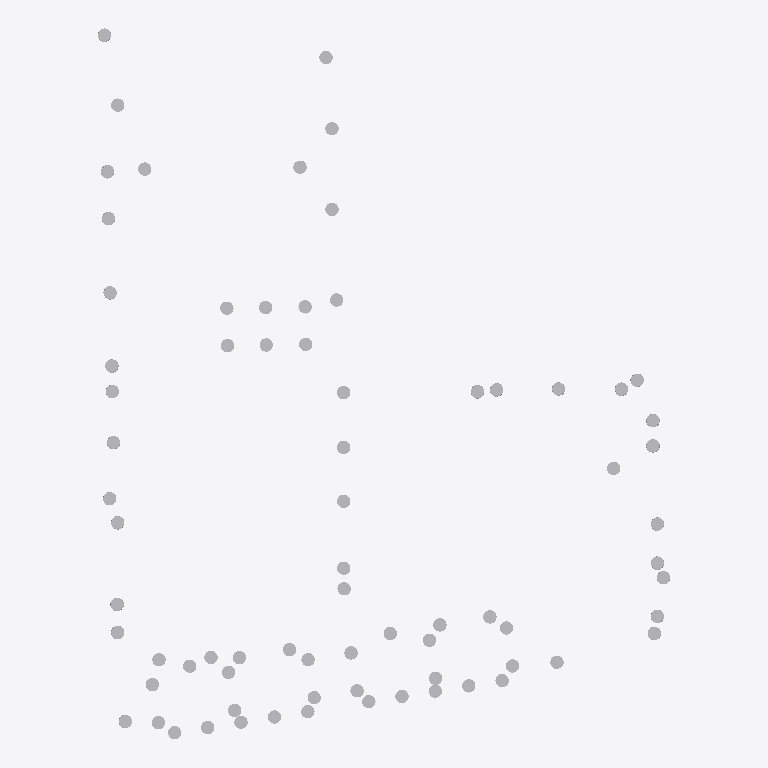
Plan cut of the same IFC building model at storey '01 eerste verdieping' (level 3.00 m, cut at 4.40 m), seen from above with north up, elements coloured by IFC class: 74 other elements (light grey). Cut surfaces are drawn darker.
Extent 169.8 m × 210.9 m × 9.0 m (x, y, z). Storeys (13): -1 kelder at -3.00 m; PEIL at -0.50 m; 00 begane grond at 0.00 m; 01 eerste verdieping at 3.00 m; 02 tweede verdieping at 6.00 m; 03 derde verdieping at 9.00 m; 04 vierde verdieping at 12.00 m; 05 vijfde verdieping at 15.00 m; 06 zesde verdieping at 18.00 m; 07 zevende verdieping at 21.00 m; 08 achtste verdieping at 24.00 m; 09 negende verdieping at 27.00 m; 10 tiende verdieping at 30.00 m. Elements (74): 74 IfcGeographicElement.

HEADER;
FILE_DESCRIPTION(('ViewDefinition [ReferenceView_V1.2]','RevitIdentifiers [ContentGUID: 842468bd-2a2b-4981-86ee-cd6f1c8f992a, VersionGUID: 15e48402-6940-456c-ab29-219cf7ac9889, NumberOfSaves: 38]','CoordinateReference [CoordinateBase: Project Base Point, ProjectSite: Internal]','ExchangeRequirement [Architecture]','[1 more]'),'2;1');
FILE_NAME('MiniGIM_voorbeeld_Nijevoert.ifc','2026-07-09T15:14:38+02:00',(''),('MiniGIM consortium'),'IfcOpenShell 0.8.2','Bonsai 0.8.2','');
FILE_SCHEMA(('IFC4'));
ENDSEC;
DATA;
#30=IFCPROJECT('2496YzAYj9WORkpM$ZS6RQ',#18,'0000',$,$,'PROJECTNAAM','PROJECTFASE',(#22),#10613);
#88=IFCSITE('2496YzAYj9WORkpM$ZS6RO',#18,'LOCATIE',$,$,#87,$,$,.ELEMENT.,(52,41,53,527247),(5,15,46,614729),0.0,$,$);
#197=IFCSITE('20gCMjl9z5sBFd3zBd_94N',#18,'{$this("Description")}',$,'VORM_nulpunt:VORM_nulpunt',#196,#194,$,$,$,$,$,$,$);
#34=IFCBUILDING('2496YzAYj9WORkpM$ZS6RR',#18,'BOUWWERK',$,$,#32,$,'BOUWWERK',.ELEMENT.,$,$,#33);
#38=IFCBUILDINGSTOREY('12aRDchw57BQEC$_UCLpCO',#18,'-1 kelder',$,'Level:PD_level bouwniveau (PBP)',#37,$,'-1 kelder',.ELEMENT.,-3.0);
#42=IFCBUILDINGSTOREY('1oNviq8sDDUfmq0ONy65n8',#18,'PEIL',$,'Level:PD_level referentieniveau (SP)',#41,$,'PEIL',.ELEMENT.,-0.5);
#45=IFCBUILDINGSTOREY('1nR_ye5Ir23BMRElVJLC7Q',#18,'00 begane grond',$,'Level:PD_level bouwniveau (PBP)',#44,$,'begane grond',.ELEMENT.,0.0);
#49=IFCBUILDINGSTOREY('12aRDchw57BQEC$_UCLpCM',#18,'01 eerste verdieping',$,'Level:PD_level bouwniveau (PBP)',#48,$,'begane grond',.ELEMENT.,3.0);
#53=IFCBUILDINGSTOREY('12aRDchw57BQEC$_UCLpCN',#18,'02 tweede verdieping',$,'Level:PD_level bouwniveau (PBP)',#52,$,'begane grond',.ELEMENT.,6.0);
#57=IFCBUILDINGSTOREY('12aRDchw57BQEC$_UCLpCP',#18,'03 derde verdieping',$,'Level:PD_level bouwniveau (PBP)',#56,$,'begane grond',.ELEMENT.,9.0);
#61=IFCBUILDINGSTOREY('12aRDchw57BQEC$_UCLpCQ',#18,'04 vierde verdieping',$,'Level:PD_level bouwniveau (PBP)',#60,$,'begane grond',.ELEMENT.,12.0);
#65=IFCBUILDINGSTOREY('12aRDchw57BQEC$_UCLpCR',#18,'05 vijfde verdieping',$,'Level:PD_level bouwniveau (PBP)',#64,$,'begane grond',.ELEMENT.,15.0);
#69=IFCBUILDINGSTOREY('12aRDchw57BQEC$_UCLpCS',#18,'06 zesde verdieping',$,'Level:PD_level bouwniveau (PBP)',#68,$,'begane grond',.ELEMENT.,18.0);
#73=IFCBUILDINGSTOREY('12aRDchw57BQEC$_UCLpCT',#18,'07 zevende verdieping',$,'Level:PD_level bouwniveau (PBP)',#72,$,'begane grond',.ELEMENT.,21.0);
#77=IFCBUILDINGSTOREY('12aRDchw57BQEC$_UCLpCU',#18,'08 achtste verdieping',$,'Level:PD_level bouwniveau (PBP)',#76,$,'begane grond',.ELEMENT.,24.0);
#81=IFCBUILDINGSTOREY('12aRDchw57BQEC$_UCLpCV',#18,'09 negende verdieping',$,'Level:PD_level bouwniveau (PBP)',#80,$,'begane grond',.ELEMENT.,27.0);
#85=IFCBUILDINGSTOREY('12aRDchw57BQEC$_UCLpC0',#18,'10 tiende verdieping',$,'Level:PD_level bouwniveau (PBP)',#84,$,'begane grond',.ELEMENT.,30.0);
#10378=IFCGEOGRAPHICELEMENT('0l6LgP6Of3pBreuHFd6veb',#18,'{$this("Description")}',$,'Boom',#10377,#10374,'1434422',.USERDEFINED.);
#10030=IFCGEOGRAPHICELEMENT('0l6LgP6Of3pBreuHFd6vZi',#18,'{$this("Description")}',$,'Boom',#10029,#10026,'1434111',.USERDEFINED.);
#9573=IFCGEOGRAPHICELEMENT('0l6LgP6Of3pBreuHFd6vbd',#18,'{$this("Description")}',$,'Boom',#9572,#9569,'1433716',.USERDEFINED.);
#9598=IFCGEOGRAPHICELEMENT('0l6LgP6Of3pBreuHFd6vco',#18,'{$this("Description")}',$,'Boom',#9597,#9594,'1433761',.USERDEFINED.);
#9622=IFCGEOGRAPHICELEMENT('0l6LgP6Of3pBreuHFd6vcW',#18,'{$this("Description")}',$,'Boom',#9621,#9618,'1433779',.USERDEFINED.);
#10450=IFCGEOGRAPHICELEMENT('0l6LgP6Of3pBreuHFd6vfr',#18,'{$this("Description")}',$,'Boom',#10449,#10446,'1434470',.USERDEFINED.);
#9970=IFCGEOGRAPHICELEMENT('0l6LgP6Of3pBreuHFd6vZU',#18,'{$this("Description")}',$,'Boom',#9969,#9966,'1434061',.USERDEFINED.);
#10390=IFCGEOGRAPHICELEMENT('0l6LgP6Of3pBreuHFd6vej',#18,'{$this("Description")}',$,'Boom',#10389,#10386,'1434430',.USERDEFINED.);
#10438=IFCGEOGRAPHICELEMENT('0l6LgP6Of3pBreuHFd6vfD',#18,'{$this("Description")}',$,'Boom',#10437,#10434,'1434462',.USERDEFINED.);
#9958=IFCGEOGRAPHICELEMENT('0l6LgP6Of3pBreuHFd6vZM',#18,'{$this("Description")}',$,'Boom',#9957,#9954,'1434053',.USERDEFINED.);
#9982=IFCGEOGRAPHICELEMENT('0l6LgP6Of3pBreuHFd6vZ6',#18,'{$this("Description")}',$,'Boom',#9981,#9978,'1434069',.USERDEFINED.);
#10066=IFCGEOGRAPHICELEMENT('0l6LgP6Of3pBreuHFd6viA',#18,'{$this("Description")}',$,'Boom',#10065,#10062,'1434137',.USERDEFINED.);
#10102=IFCGEOGRAPHICELEMENT('0l6LgP6Of3pBreuHFd6vic',#18,'{$this("Description")}',$,'Boom',#10101,#10098,'1434165',.USERDEFINED.);
#10342=IFCGEOGRAPHICELEMENT('0l6LgP6Of3pBreuHFd6veI',#18,'{$this("Description")}',$,'Boom',#10341,#10338,'1434369',.USERDEFINED.);
#10354=IFCGEOGRAPHICELEMENT('0l6LgP6Of3pBreuHFd6ve0',#18,'{$this("Description")}',$,'Boom',#10353,#10350,'1434387',.USERDEFINED.);
#10414=IFCGEOGRAPHICELEMENT('0l6LgP6Of3pBreuHFd6vfT',#18,'{$this("Description")}',$,'Boom',#10413,#10410,'1434446',.USERDEFINED.);
#9706=IFCGEOGRAPHICELEMENT('0l6LgP6Of3pBreuHFd6vda',#18,'{$this("Description")}',$,'Boom',#9705,#9702,'1433847',.USERDEFINED.);
#9718=IFCGEOGRAPHICELEMENT('0l6LgP6Of3pBreuHFd6vWI',#18,'{$this("Description")}',$,'Boom',#9717,#9714,'1433857',.USERDEFINED.);
#9754=IFCGEOGRAPHICELEMENT('0l6LgP6Of3pBreuHFd6vW8',#18,'{$this("Description")}',$,'Boom',#9753,#9750,'1433883',.USERDEFINED.);
#9838=IFCGEOGRAPHICELEMENT('0l6LgP6Of3pBreuHFd6vX_',#18,'{$this("Description")}',$,'Boom',#9837,#9834,'1433965',.USERDEFINED.);
#10006=IFCGEOGRAPHICELEMENT('0l6LgP6Of3pBreuHFd6vZq',#18,'{$this("Description")}',$,'Boom',#10005,#10002,'1434087',.USERDEFINED.);
#10018=IFCGEOGRAPHICELEMENT('0l6LgP6Of3pBreuHFd6vZc',#18,'{$this("Description")}',$,'Boom',#10017,#10014,'1434101',.USERDEFINED.);
#10054=IFCGEOGRAPHICELEMENT('0l6LgP6Of3pBreuHFd6vi2',#18,'{$this("Description")}',$,'Boom',#10053,#10050,'1434129',.USERDEFINED.);
#10042=IFCGEOGRAPHICELEMENT('0l6LgP6Of3pBreuHFd6viQ',#18,'{$this("Description")}',$,'Boom',#10041,#10038,'1434121',.USERDEFINED.);
#10138=IFCGEOGRAPHICELEMENT('0l6LgP6Of3pBreuHFd6vjU',#18,'{$this("Description")}',$,'Boom',#10137,#10134,'1434189',.USERDEFINED.);
#10210=IFCGEOGRAPHICELEMENT('0l6LgP6Of3pBreuHFd6vkU',#18,'{$this("Description")}',$,'Boom',#10209,#10206,'1434253',.USERDEFINED.);
#10246=IFCGEOGRAPHICELEMENT('0l6LgP6Of3pBreuHFd6vkY',#18,'{$this("Description")}',$,'Boom',#10245,#10242,'1434289',.USERDEFINED.);
#10258=IFCGEOGRAPHICELEMENT('0l6LgP6Of3pBreuHFd6vke',#18,'{$this("Description")}',$,'Boom',#10257,#10254,'1434299',.USERDEFINED.);
#10306=IFCGEOGRAPHICELEMENT('0l6LgP6Of3pBreuHFd6vlC',#18,'{$this("Description")}',$,'Boom',#10305,#10302,'1434335',.USERDEFINED.);
#10318=IFCGEOGRAPHICELEMENT('0l6LgP6Of3pBreuHFd6vlq',#18,'{$this("Description")}',$,'Boom',#10317,#10314,'1434343',.USERDEFINED.);
#10330=IFCGEOGRAPHICELEMENT('0l6LgP6Of3pBreuHFd6vlY',#18,'{$this("Description")}',$,'Boom',#10329,#10326,'1434353',.USERDEFINED.);
#10402=IFCGEOGRAPHICELEMENT('0l6LgP6Of3pBreuHFd6vfL',#18,'{$this("Description")}',$,'Boom',#10401,#10398,'1434438',.USERDEFINED.);
#10426=IFCGEOGRAPHICELEMENT('0l6LgP6Of3pBreuHFd6vf5',#18,'{$this("Description")}',$,'Boom',#10425,#10422,'1434454',.USERDEFINED.);
#9610=IFCGEOGRAPHICELEMENT('0l6LgP6Of3pBreuHFd6vcw',#18,'{$this("Description")}',$,'Boom',#9609,#9606,'1433769',.USERDEFINED.);
#9658=IFCGEOGRAPHICELEMENT('0l6LgP6Of3pBreuHFd6vd2',#18,'{$this("Description")}',$,'Boom',#9657,#9654,'1433809',.USERDEFINED.);
#9646=IFCGEOGRAPHICELEMENT('0l6LgP6Of3pBreuHFd6vdM',#18,'{$this("Description")}',$,'Boom',#9645,#9642,'1433797',.USERDEFINED.);
#9694=IFCGEOGRAPHICELEMENT('0l6LgP6Of3pBreuHFd6vdy',#18,'{$this("Description")}',$,'Boom',#9693,#9690,'1433839',.USERDEFINED.);
#9730=IFCGEOGRAPHICELEMENT('0l6LgP6Of3pBreuHFd6vWO',#18,'{$this("Description")}',$,'Boom',#9729,#9726,'1433867',.USERDEFINED.);
#9778=IFCGEOGRAPHICELEMENT('0l6LgP6Of3pBreuHFd6vWY',#18,'{$this("Description")}',$,'Boom',#9777,#9774,'1433905',.USERDEFINED.);
#9850=IFCGEOGRAPHICELEMENT('0l6LgP6Of3pBreuHFd6vXc',#18,'{$this("Description")}',$,'Boom',#9849,#9846,'1433973',.USERDEFINED.);
#9886=IFCGEOGRAPHICELEMENT('0l6LgP6Of3pBreuHFd6vYS',#18,'{$this("Description")}',$,'Boom',#9885,#9882,'1433999',.USERDEFINED.);
#9946=IFCGEOGRAPHICELEMENT('0l6LgP6Of3pBreuHFd6vYg',#18,'{$this("Description")}',$,'Boom',#9945,#9942,'1434041',.USERDEFINED.);
#10078=IFCGEOGRAPHICELEMENT('0l6LgP6Of3pBreuHFd6vim',#18,'{$this("Description")}',$,'Boom',#10077,#10074,'1434147',.USERDEFINED.);
#10090=IFCGEOGRAPHICELEMENT('0l6LgP6Of3pBreuHFd6vi_',#18,'{$this("Description")}',$,'Boom',#10089,#10086,'1434157',.USERDEFINED.);
#10150=IFCGEOGRAPHICELEMENT('0l6LgP6Of3pBreuHFd6vj6',#18,'{$this("Description")}',$,'Boom',#10149,#10146,'1434197',.USERDEFINED.);
#10174=IFCGEOGRAPHICELEMENT('0l6LgP6Of3pBreuHFd6vjw',#18,'{$this("Description")}',$,'Boom',#10173,#10170,'1434217',.USERDEFINED.);
#10186=IFCGEOGRAPHICELEMENT('0l6LgP6Of3pBreuHFd6vjY',#18,'{$this("Description")}',$,'Boom',#10185,#10182,'1434225',.USERDEFINED.);
#10198=IFCGEOGRAPHICELEMENT('0l6LgP6Of3pBreuHFd6vje',#18,'{$this("Description")}',$,'Boom',#10197,#10194,'1434235',.USERDEFINED.);
#10222=IFCGEOGRAPHICELEMENT('0l6LgP6Of3pBreuHFd6vkA',#18,'{$this("Description")}',$,'Boom',#10221,#10218,'1434265',.USERDEFINED.);
#10366=IFCGEOGRAPHICELEMENT('0l6LgP6Of3pBreuHFd6vev',#18,'{$this("Description")}',$,'Boom',#10365,#10362,'1434410',.USERDEFINED.);
#9634=IFCGEOGRAPHICELEMENT('0l6LgP6Of3pBreuHFd6vck',#18,'{$this("Description")}',$,'Boom',#9633,#9630,'1433789',.USERDEFINED.);
#9670=IFCGEOGRAPHICELEMENT('0l6LgP6Of3pBreuHFd6vd8',#18,'{$this("Description")}',$,'Boom',#9669,#9666,'1433819',.USERDEFINED.);
#9766=IFCGEOGRAPHICELEMENT('0l6LgP6Of3pBreuHFd6vWq',#18,'{$this("Description")}',$,'Boom',#9765,#9762,'1433895',.USERDEFINED.);
#9826=IFCGEOGRAPHICELEMENT('0l6LgP6Of3pBreuHFd6vXo',#18,'{$this("Description")}',$,'Boom',#9825,#9822,'1433953',.USERDEFINED.);
#9874=IFCGEOGRAPHICELEMENT('0l6LgP6Of3pBreuHFd6vYM',#18,'{$this("Description")}',$,'Boom',#9873,#9870,'1433989',.USERDEFINED.);
#9910=IFCGEOGRAPHICELEMENT('0l6LgP6Of3pBreuHFd6vYC',#18,'{$this("Description")}',$,'Boom',#9909,#9906,'1434015',.USERDEFINED.);
#9922=IFCGEOGRAPHICELEMENT('0l6LgP6Of3pBreuHFd6vYq',#18,'{$this("Description")}',$,'Boom',#9921,#9918,'1434023',.USERDEFINED.);
#9934=IFCGEOGRAPHICELEMENT('0l6LgP6Of3pBreuHFd6vYY',#18,'{$this("Description")}',$,'Boom',#9933,#9930,'1434033',.USERDEFINED.);
#9994=IFCGEOGRAPHICELEMENT('0l6LgP6Of3pBreuHFd6vZE',#18,'{$this("Description")}',$,'Boom',#9993,#9990,'1434077',.USERDEFINED.);
#10114=IFCGEOGRAPHICELEMENT('0l6LgP6Of3pBreuHFd6vik',#18,'{$this("Description")}',$,'Boom',#10113,#10110,'1434173',.USERDEFINED.);
#10126=IFCGEOGRAPHICELEMENT('0l6LgP6Of3pBreuHFd6vjM',#18,'{$this("Description")}',$,'Boom',#10125,#10122,'1434181',.USERDEFINED.);
#10162=IFCGEOGRAPHICELEMENT('0l6LgP6Of3pBreuHFd6vjE',#18,'{$this("Description")}',$,'Boom',#10161,#10158,'1434205',.USERDEFINED.);
#10270=IFCGEOGRAPHICELEMENT('0l6LgP6Of3pBreuHFd6vlG',#18,'{$this("Description")}',$,'Boom',#10269,#10266,'1434307',.USERDEFINED.);
#10294=IFCGEOGRAPHICELEMENT('0l6LgP6Of3pBreuHFd6vl0',#18,'{$this("Description")}',$,'Boom',#10293,#10290,'1434323',.USERDEFINED.);
#9586=IFCGEOGRAPHICELEMENT('0l6LgP6Of3pBreuHFd6vcA',#18,'{$this("Description")}',$,'Boom',#9585,#9582,'1433753',.USERDEFINED.);
#9682=IFCGEOGRAPHICELEMENT('0l6LgP6Of3pBreuHFd6vdm',#18,'{$this("Description")}',$,'Boom',#9681,#9678,'1433827',.USERDEFINED.);
#9742=IFCGEOGRAPHICELEMENT('0l6LgP6Of3pBreuHFd6vW0',#18,'{$this("Description")}',$,'Boom',#9741,#9738,'1433875',.USERDEFINED.);
#9790=IFCGEOGRAPHICELEMENT('0l6LgP6Of3pBreuHFd6vWg',#18,'{$this("Description")}',$,'Boom',#9789,#9786,'1433913',.USERDEFINED.);
#9814=IFCGEOGRAPHICELEMENT('0l6LgP6Of3pBreuHFd6vX0',#18,'{$this("Description")}',$,'Boom',#9813,#9810,'1433939',.USERDEFINED.);
#9862=IFCGEOGRAPHICELEMENT('0l6LgP6Of3pBreuHFd6vXk',#18,'{$this("Description")}',$,'Boom',#9861,#9858,'1433981',.USERDEFINED.);
#10234=IFCGEOGRAPHICELEMENT('0l6LgP6Of3pBreuHFd6vko',#18,'{$this("Description")}',$,'Boom',#10233,#10230,'1434273',.USERDEFINED.);
#10282=IFCGEOGRAPHICELEMENT('0l6LgP6Of3pBreuHFd6vlO',#18,'{$this("Description")}',$,'Boom',#10281,#10278,'1434315',.USERDEFINED.);
#9802=IFCGEOGRAPHICELEMENT('0l6LgP6Of3pBreuHFd6vXG',#18,'{$this("Description")}',$,'Boom',#9801,#9798,'1433923',.USERDEFINED.);
#9898=IFCGEOGRAPHICELEMENT('0l6LgP6Of3pBreuHFd6vY4',#18,'{$this("Description")}',$,'Boom',#9897,#9894,'1434007',.USERDEFINED.);
ENDSEC;
